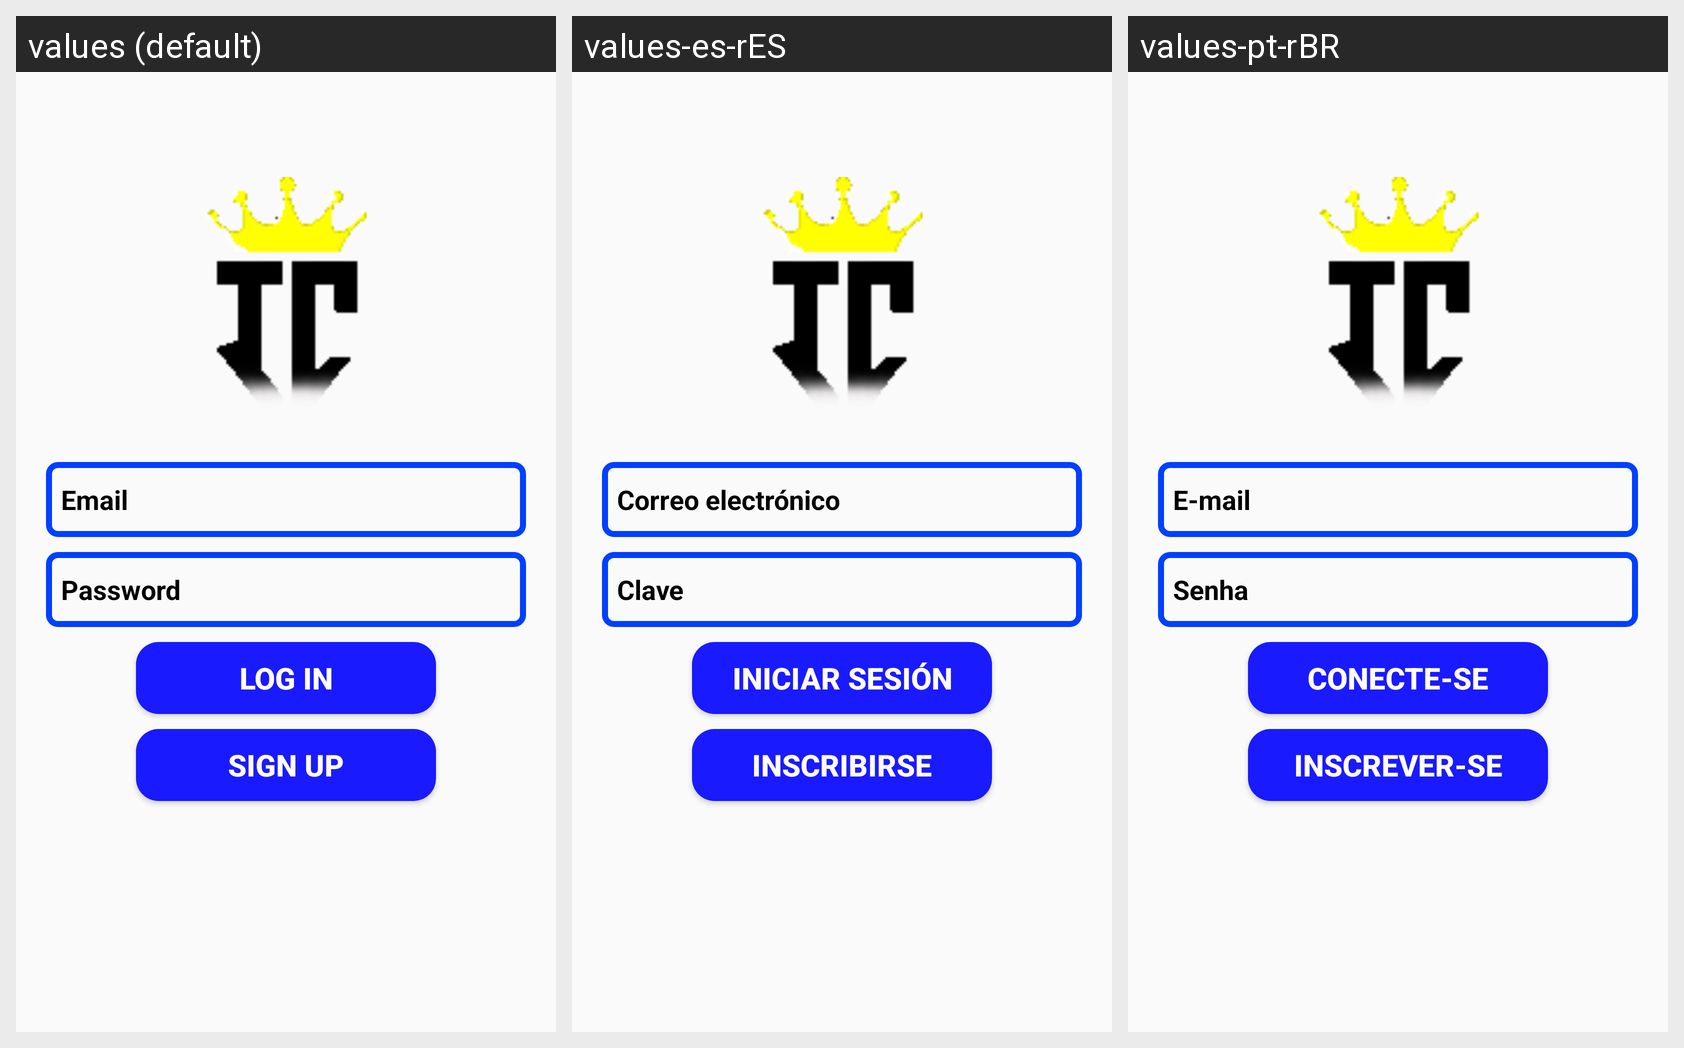

Locale-by-locale string values for the Android screen shown in this grid:
Android screen res/layout/activity_log_in.xml rendered under 3 locales, left to right: values (default), values-es-rES, values-pt-rBR. Device: Nexus 5 (rendered at 1080×1920; each locale shown at half size, 540×960, under a caption strip naming it); theme Theme.InterConection.
Strings drawn on this screen, with the default value and each locale's value (text and hints the layout hard-codes appear in the picture but are not listed):

label_email
  values: Email
  values-es-rES: Correo electrónico
  values-pt-rBR: E-mail

label_password
  values: Password
  values-es-rES: Clave
  values-pt-rBR: Senha

label_log_in
  values: Log In
  values-es-rES: Iniciar sesión
  values-pt-rBR: Conecte-se

label_sign_up
  values: Sign Up
  values-es-rES: Inscribirse
  values-pt-rBR: Inscrever-se
